Run: headless pygame with SDL's dummy video driver; simulated clock (each Clock.tick advances the game by its frame time, no real sleeping); random seed 0; keys injected as events and as key.get_pressed() state; no mouse input.
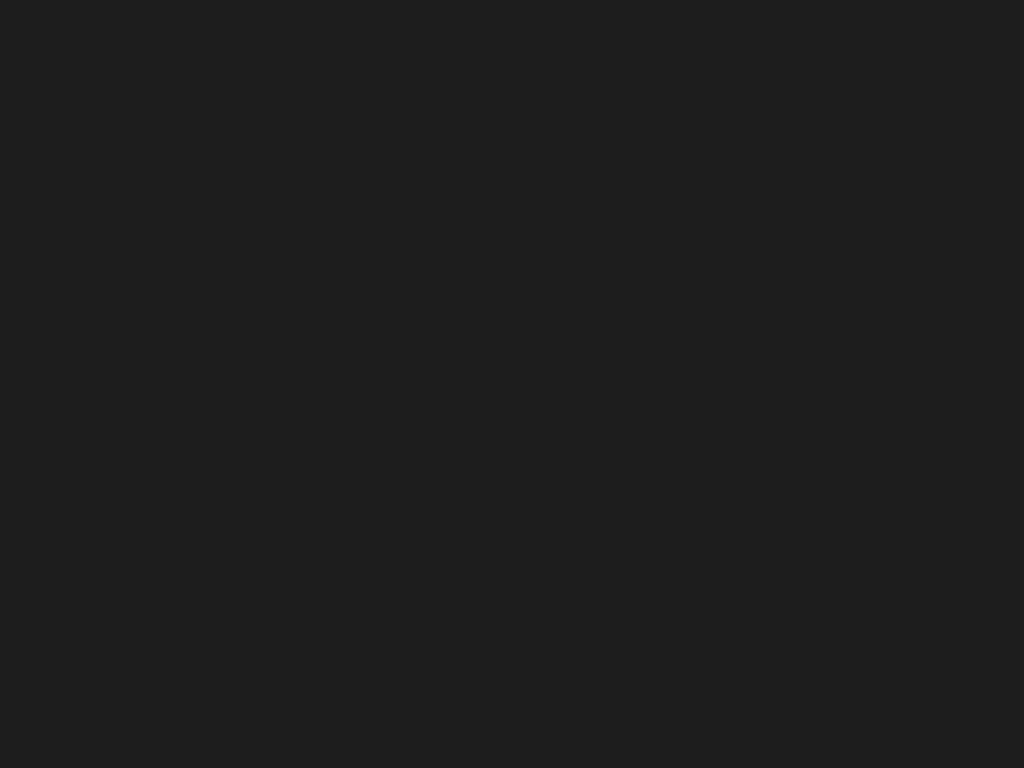
Frame 1 of 4 · flips 1–60 · no input
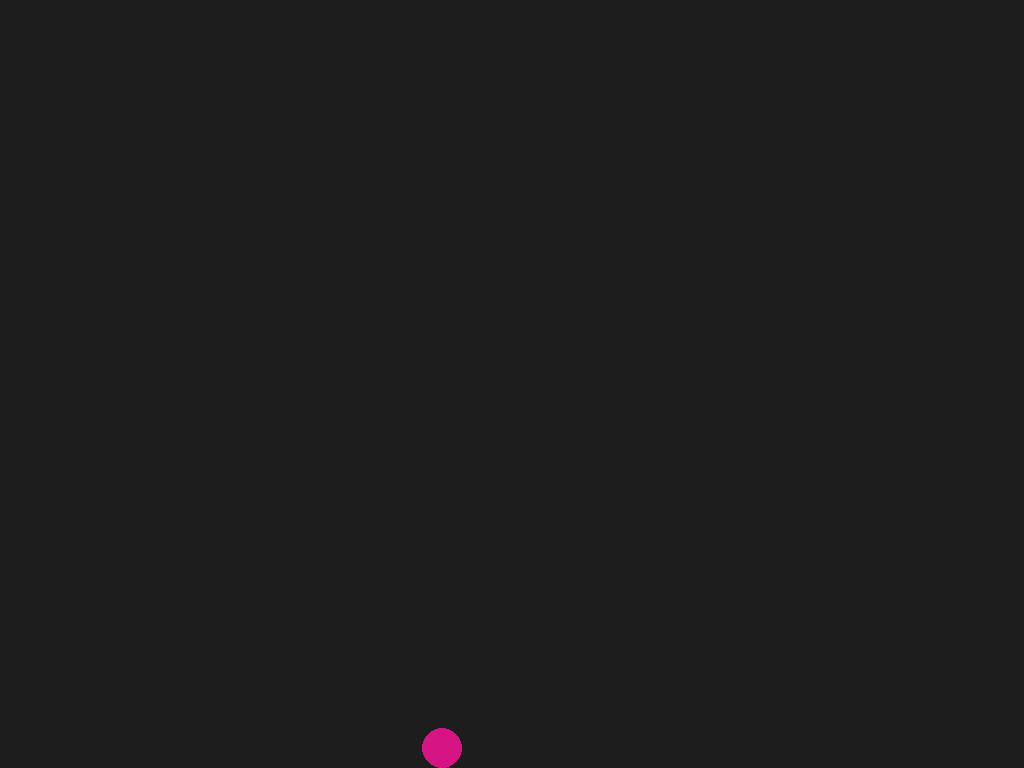
Frame 2 of 4 · flips 61–180 · tapped SPACE, RETURN · held RIGHT (→), D
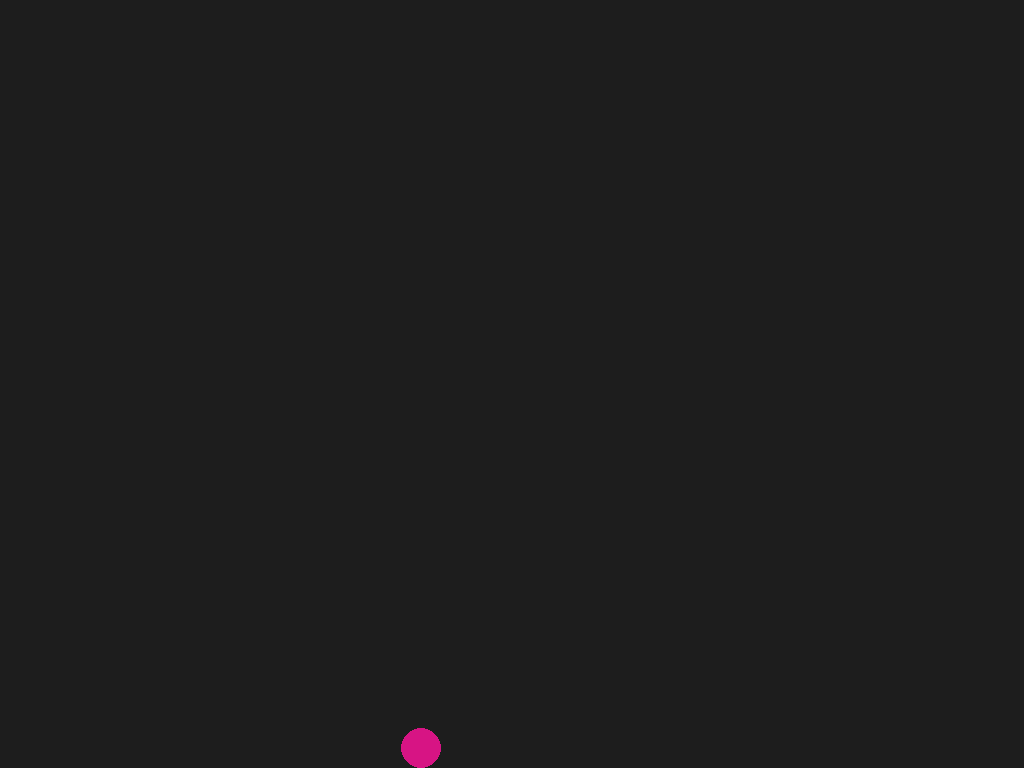
Frame 3 of 4 · flips 181–300 · held DOWN (↓), S
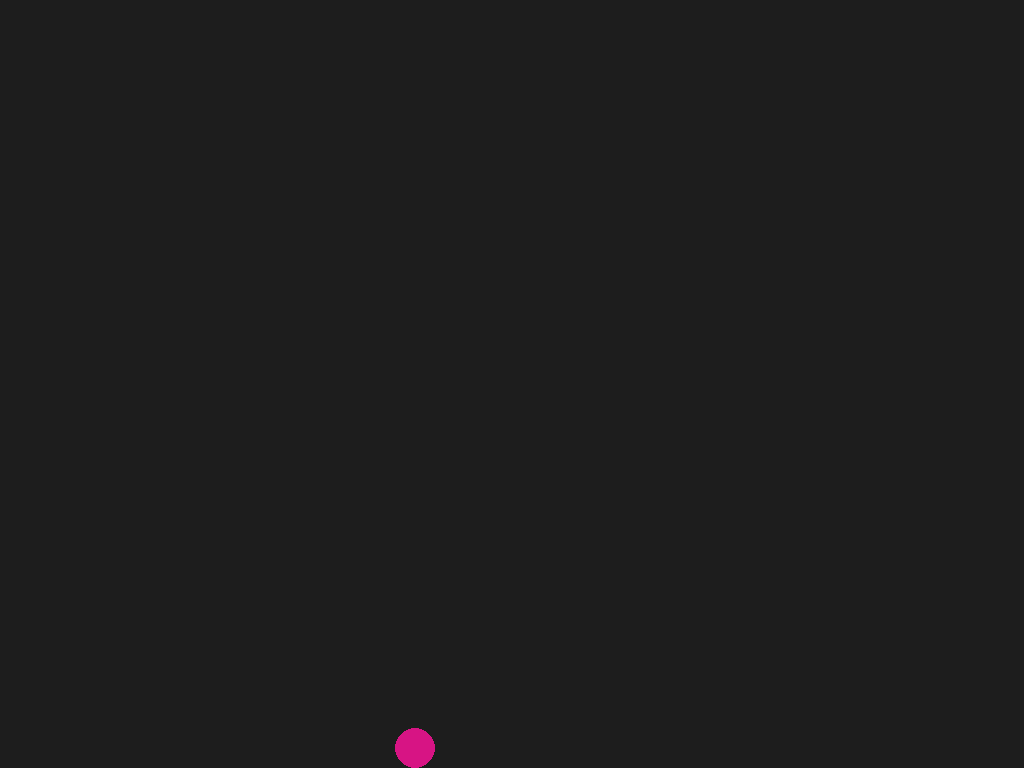
Frame 4 of 4 · flips 301–420 · held LEFT (←), A, UP (↑), W

The pygame program that drew these frames:

import pygame
import random

pygame.init()
screen = pygame.display.set_mode((0,0),pygame.FULLSCREEN)
clock=pygame.time.Clock()
width,height=screen.get_size()

# simulation thingys
fps=60
frame_count = 0
g=5
radius=20

class Ball:
    def __init__(self):
        self.x,self.y=width//2,height//2
        self.vx,self.vy=random.randint(-50,50),random.randint(-50,50)
        self.color=(random.randint(0,255),random.randint(0,255),random.randint(0,255))  
        self.rect=None
    def update(self):
        global g
        self.vx*=0.99
        self.vy+=g
        self.vy*=0.99
        self.x+=self.vx
        self.y+=self.vy
        if self.x <= radius:
            self.x = radius
            self.vx *= -0.9
        elif self.x >= width-radius:
            self.x = width-radius
            self.vx *= -0.9

        if self.y <= radius:
            self.y = radius
            self.vy *= -0.9
        elif self.y >= height-radius:
            self.y = height-radius
            self.vy *= -0.9
    def display(self,screen:'pygame.Surface'):
        self.rect=pygame.draw.circle(screen,self.color,(self.x,self.y),radius)


balls=[]
running=True
while running:
    for event in pygame.event.get():
        if event.type==pygame.QUIT: running=False
        if(event.type==pygame.KEYDOWN):
            if(event.key==pygame.K_SPACE):
                balls.append(Ball())
    screen.fill("#1D1D1D")
    for ball in balls:
        ball.update()
        ball.display(screen)
    pygame.display.flip()
    clock.tick(fps)
